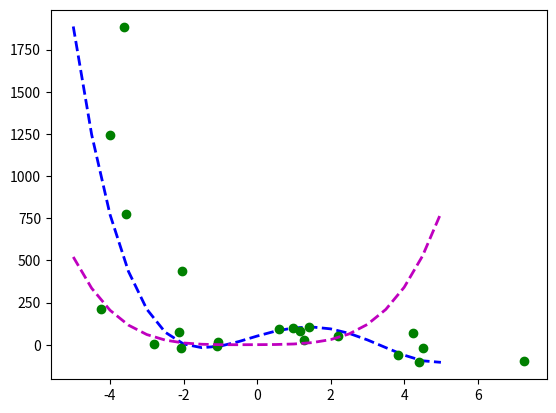

This figure's Python source: (Note: this script raises an exception after producing the figure.)
import pandas as pd
import matplotlib.pyplot as plt
import numpy as np
import scipy.optimize as spo


def error_poly(C, data):
    """
        Compute error between given polynomial and observed data

        Prameters
        --------------
        C: numpy.poly1d object or equivalent array representing the polynomial coefficients
        data: 2D array where each row is a point (x, y)

        Returns error as a single real value 
    """

    # Metric: Sum of squared y-axis differences
    err = np.sum((data[:, 1] - np.polyval(C, data[:, 0])) ** 2)
    return err


def fit_poly(data, error_func, degree=3):
    """
        Fit a polynomial to given data, using supplied error function

        Parameters
        -----------------
        data: 2D array where each row is a point(x, y)
        error_func: function that computes the error between a polynomial observerd data

        Returns polynomial that minimizes the error function
    """

    # Generate initial guess for polynomial model (all coeffs = 1)
    Cguess = np.poly1d(np.ones(degree + 1, dtype=np.float32))

    # Plot initial guess
    x = np.linspace(-5, 5, 21)
    plt.plot(x, np.polyval(Cguess, x), 'm--', linewidth=2.0, label="Initial Guess")

    # Call optimizer to minimize the error function
    result = spo.minimize(error_func, Cguess, args=(data, ), method='SLSQP')
    return np.poly1d(result.x)

# Define the original poly
c_orig = np.poly1d([1.625, -10.55, -7.031, 64.63, 51.95])
Xorig = np.linspace(-5, 5, 21)
Yorig = c_orig(Xorig)
plt.plot(Xorig, Yorig, 'b--', linewidth=2.0, label="Original Polynomial")

# Generate noisy data points
noise_sigma = 1.0
noise = np.random.normal(0, noise_sigma, Yorig.shape)
data = np.random.normal([Xorig, Yorig + noise]).T
plt.plot(data[:, 0], data[:, 1], 'go', label="Data Points")

# Generating the fitted poly
fittedPoly = fit_poly(data, error_poly, degree=4)
Xfitted = np.linspace(-5, 5, 21)
Yfitted = fittedPoly(Xfitted)
plt.plot(Xfitted, Yfitted, 'r--', linewidth=2.0, label="Fitted Polynomial")

plt.show()


